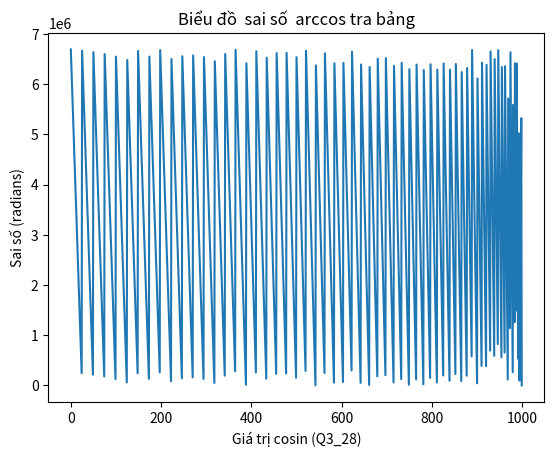

Python code for this plot:
"""
Test hàm tính xấp xỉ góc từ cosine (arccos) và sai số
so với hàm trong thư viện chuẩn.
"""

import numpy as np
import matplotlib.pyplot as plt

piQ3_28 = 843314857

x = np.linspace(0, np.pi/2, 64)
c = np.cos(x)
# c = np.linspace(1.0, 0.0, 64)
# x = np.arccos(c)
xQ3_28 = (x*2**28).round().astype('int32')
cQ3_28 = (c*2**28).round().astype('int32')

def acos_lookup(c):
    s = 0
    if c < 0:
        c = -c
        s = 1
    i = 0
    j = 63
    while i+1 != j:
        k = (i+j)>>1
        if (c > cQ3_28[k]):
            j = k
        else:
            i = k
    angle = xQ3_28[i]
    interpolated = (c - cQ3_28[i])*(xQ3_28[i] - xQ3_28[j])
    interpolated = interpolated // (cQ3_28[i] - cQ3_28[j])
    angle += interpolated
    if s:
        angle = piQ3_28 - angle;
    return angle

c2 = np.linspace(0.0, 1.0, 1000)
c2Q3_28 = (c2*2**28).round().astype('int32')
x2Q3_28 = (np.arccos(c2)*2**28).round().astype('int32')
plt.plot(x2Q3_28 - np.vectorize(acos_lookup)(c2Q3_28))
plt.xlabel("Giá trị cosin (Q3_28)")
plt.ylabel("Sai số (radians)")
plt.title("Biểu đồ  sai số  arccos tra bảng")
plt.show()
